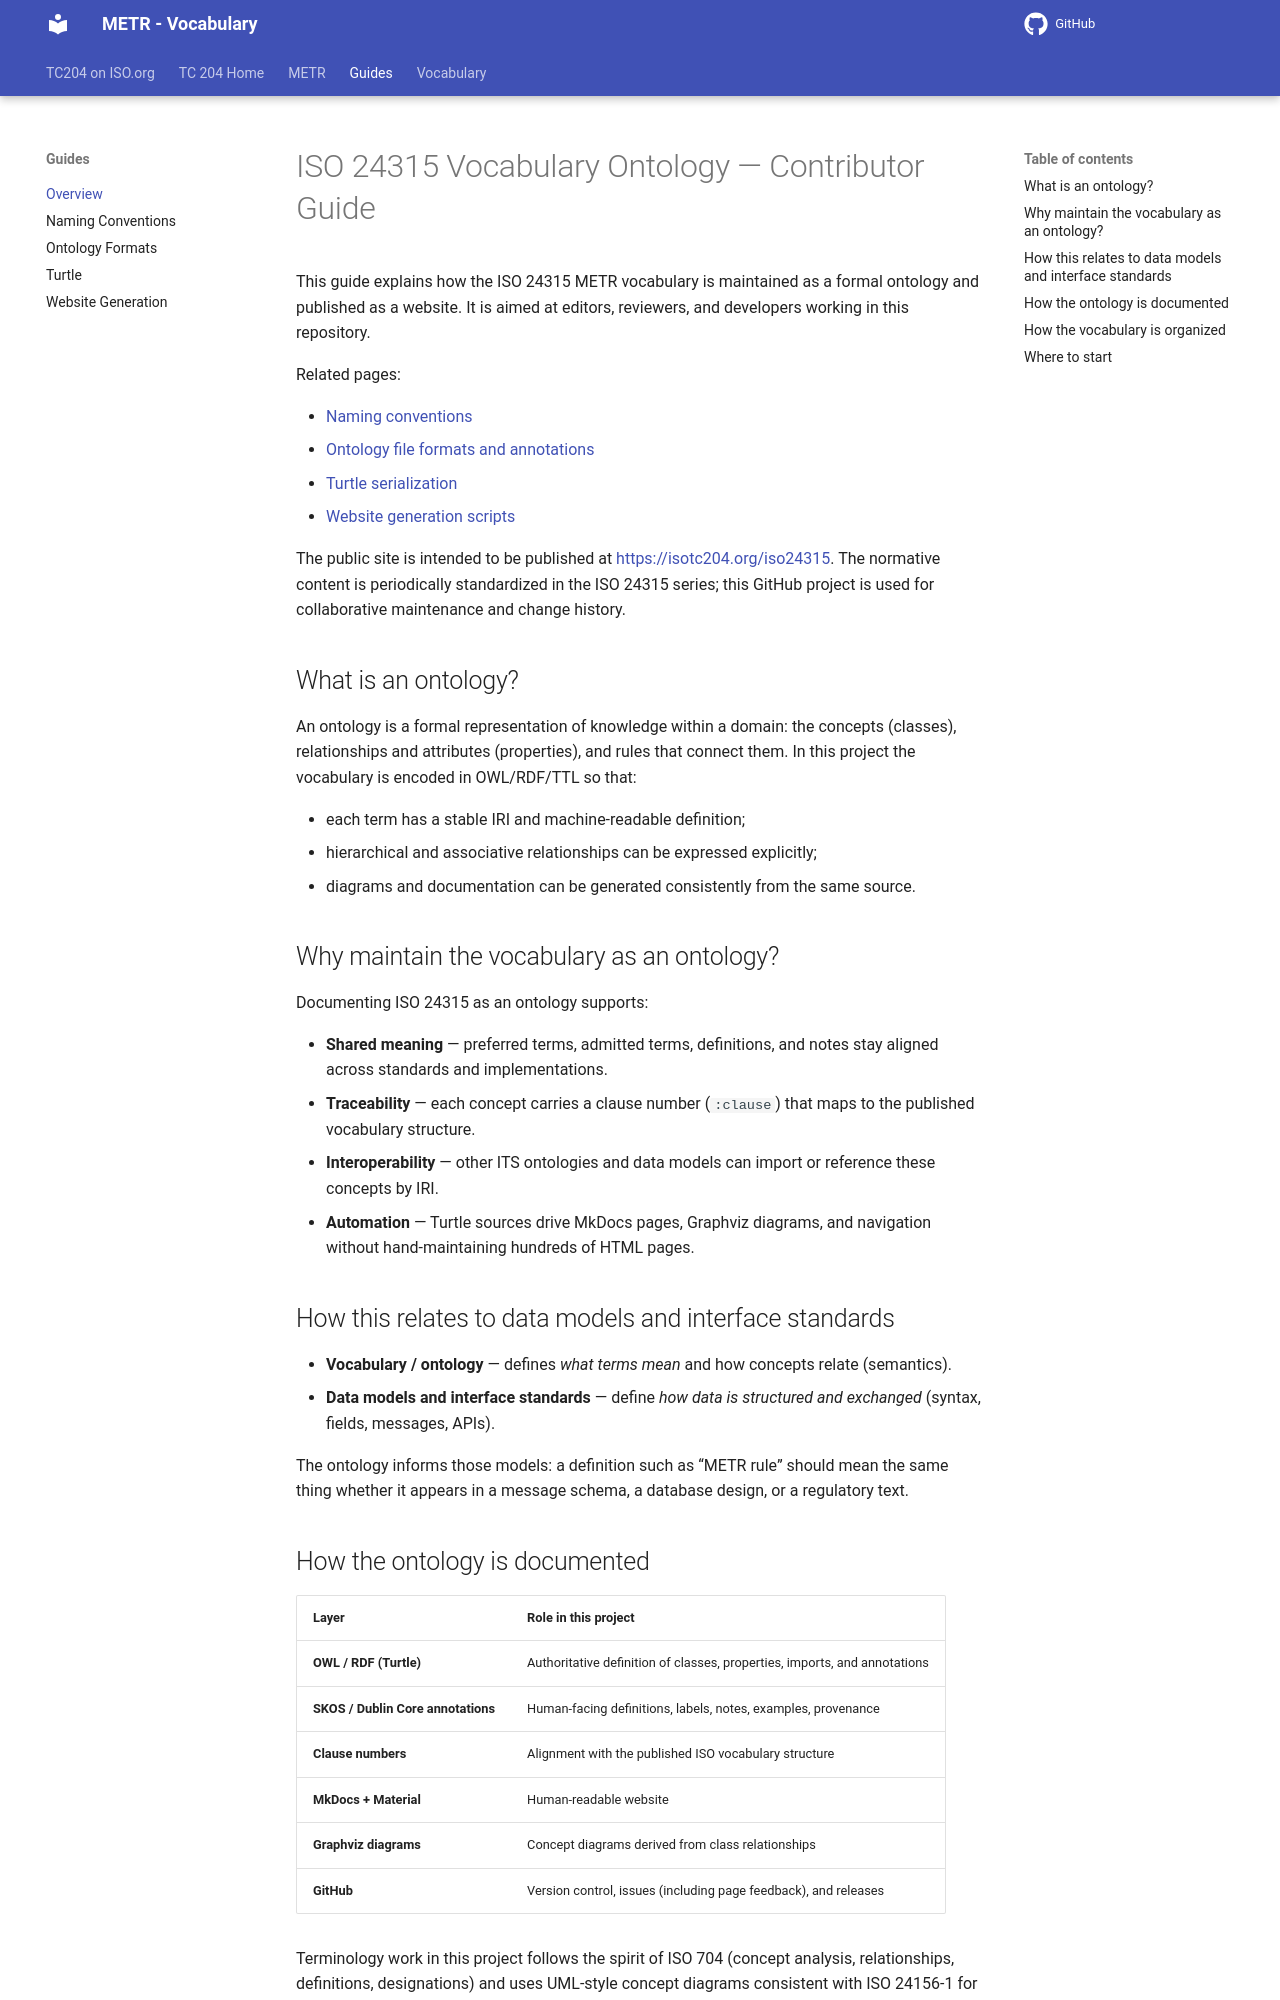

repository: k-vaughn/iso24315-vocab · page: preview/guides/index.html · generator: mkdocs

# ISO 24315 Vocabulary Ontology — Contributor Guide

This guide explains how the ISO 24315 METR vocabulary is maintained as a formal ontology and published as a website. It is aimed at editors, reviewers, and developers working in this repository.

Related pages:

- [Naming conventions](naming-conventions.md)
- [Ontology file formats and annotations](ontology-formats.md)
- [Turtle serialization](turtle.md)
- [Website generation scripts](../python/README.md)

The public site is intended to be published at [https://isotc204.org/iso24315](https://isotc204.org/iso24315). The normative content is periodically standardized in the ISO 24315 series; this GitHub project is used for collaborative maintenance and change history.

## What is an ontology?

An ontology is a formal representation of knowledge within a domain: the concepts (classes), relationships and attributes (properties), and rules that connect them. In this project the vocabulary is encoded in OWL/RDF/TTL so that:

- each term has a stable IRI and machine-readable definition;
- hierarchical and associative relationships can be expressed explicitly;
- diagrams and documentation can be generated consistently from the same source.

## Why maintain the vocabulary as an ontology?

Documenting ISO 24315 as an ontology supports:

- **Shared meaning** — preferred terms, admitted terms, definitions, and notes stay aligned across standards and implementations.
- **Traceability** — each concept carries a clause number (`:clause`) that maps to the published vocabulary structure.
- **Interoperability** — other ITS ontologies and data models can import or reference these concepts by IRI.
- **Automation** — Turtle sources drive MkDocs pages, Graphviz diagrams, and navigation without hand-maintaining hundreds of HTML pages.

## How this relates to data models and interface standards

- **Vocabulary / ontology** — defines *what terms mean* and how concepts relate (semantics).
- **Data models and interface standards** — define *how data is structured and exchanged* (syntax, fields, messages, APIs).

The ontology informs those models: a definition such as “METR rule” should mean the same thing whether it appears in a message schema, a database design, or a regulatory text.
